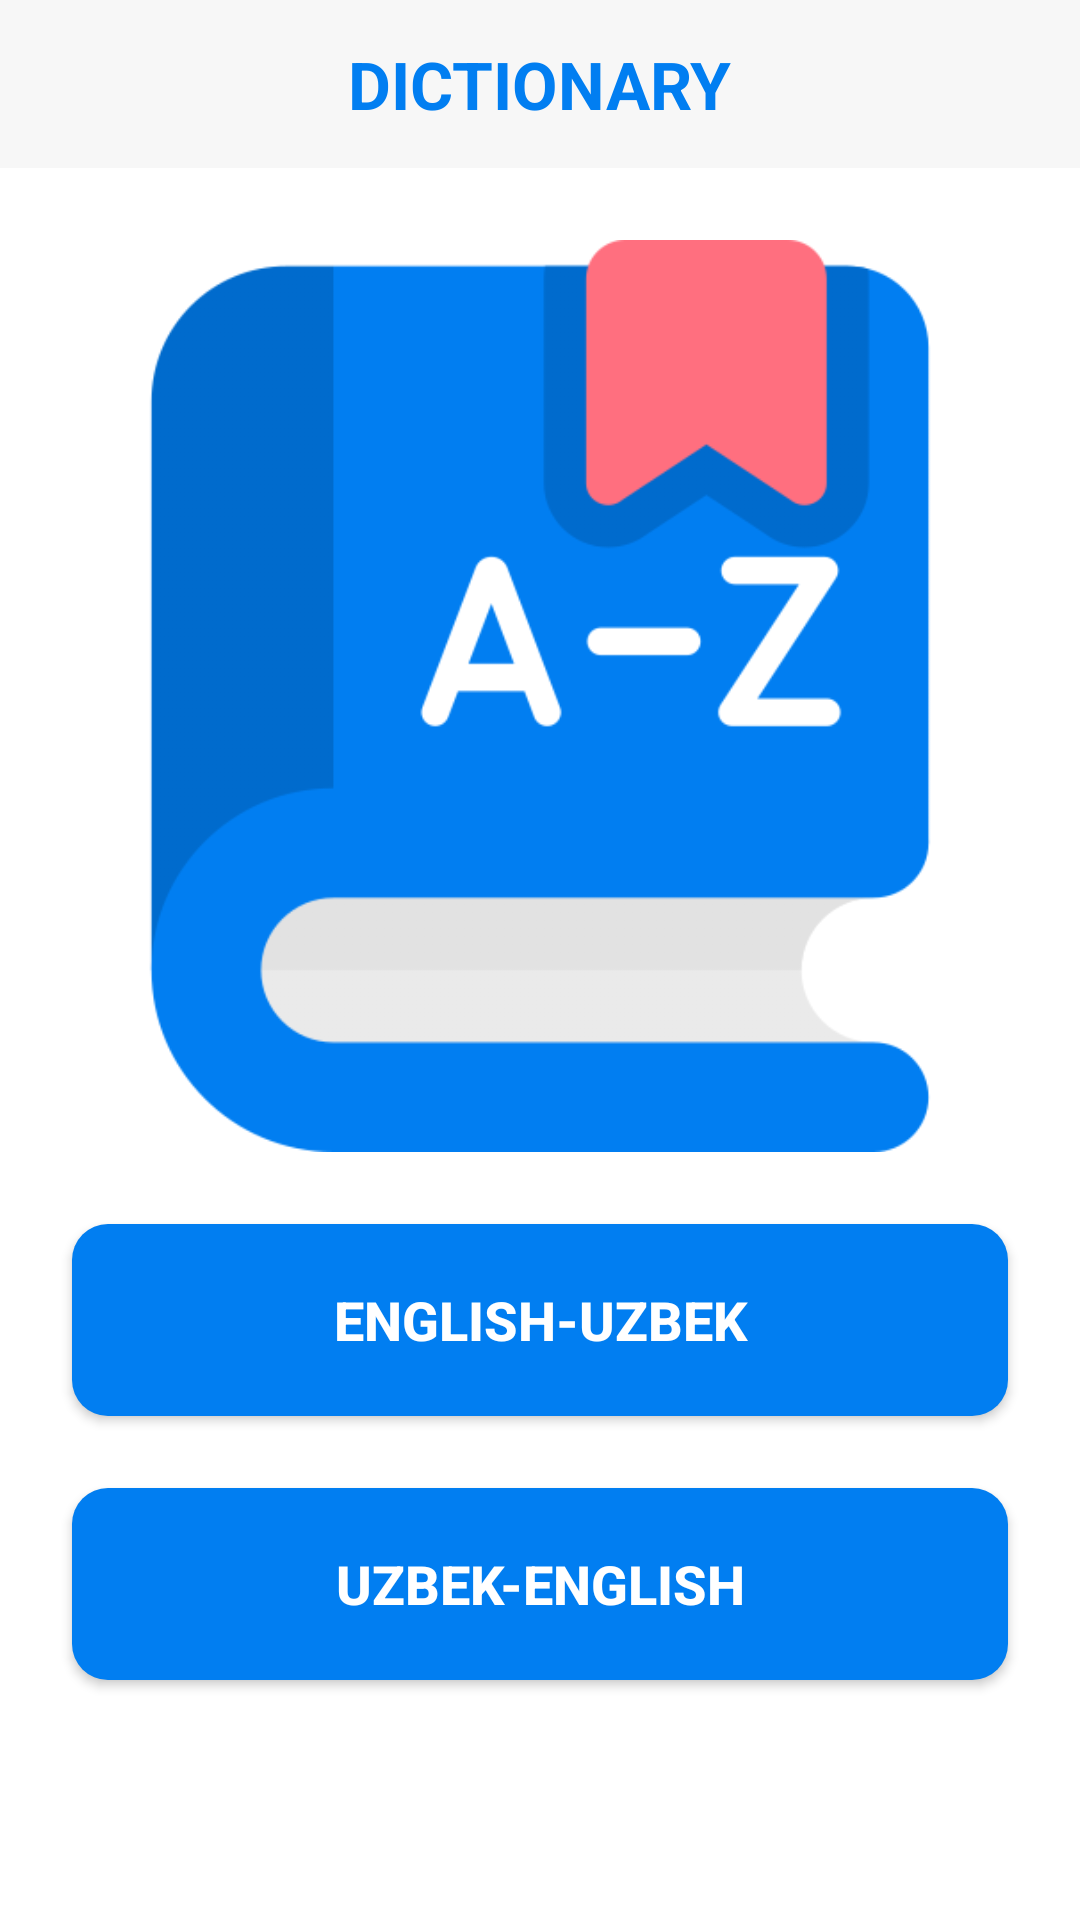

Reconstruct the res/layout file that produces this screen, plus the resources it refers to.
<!-- AndroidManifest.xml: application theme Theme.Dictionary -->
<!-- res/layout/fragment_language.xml -->
<?xml version="1.0" encoding="utf-8"?>
<androidx.constraintlayout.widget.ConstraintLayout xmlns:android="http://schemas.android.com/apk/res/android"
    xmlns:app="http://schemas.android.com/apk/res-auto"
    xmlns:tools="http://schemas.android.com/tools"
    android:layout_width="match_parent"
    android:layout_height="match_parent">

    <com.google.android.material.appbar.AppBarLayout
        android:id="@+id/app_bar"
        android:layout_width="match_parent"
        android:layout_height="?attr/actionBarSize"
        android:background="#F7F7F7"
        app:layout_constraintEnd_toEndOf="parent"
        app:layout_constraintStart_toStartOf="parent"
        app:layout_constraintTop_toTopOf="parent">

        <androidx.constraintlayout.widget.ConstraintLayout
            android:layout_width="match_parent"
            android:layout_height="match_parent">

            <androidx.appcompat.widget.AppCompatTextView
                android:layout_width="wrap_content"
                android:layout_height="wrap_content"
                android:text="@string/dictionary"
                android:textColor="#017EF1"
                android:textSize="22dp"
                android:textStyle="bold"
                app:layout_constraintBottom_toBottomOf="parent"
                app:layout_constraintEnd_toEndOf="parent"
                app:layout_constraintStart_toStartOf="parent"
                app:layout_constraintTop_toTopOf="parent"
                tools:ignore="SpUsage" />

            <androidx.appcompat.widget.AppCompatImageView
                android:id="@+id/iv_menu"
                android:layout_width="40dp"
                android:layout_height="40dp"
                android:layout_marginStart="@dimen/margin_standard"
                android:layout_marginEnd="16dp"
                android:clickable="true"
                android:focusable="true"
                android:foreground="?attr/selectableItemBackground"
                android:padding="8dp"
                android:src="@drawable/menu"
                android:textStyle="bold"
                app:layout_constraintBottom_toBottomOf="parent"
                app:layout_constraintEnd_toEndOf="parent"
                app:layout_constraintTop_toTopOf="parent"
                tools:ignore="UnusedAttribute" />

        </androidx.constraintlayout.widget.ConstraintLayout>

    </com.google.android.material.appbar.AppBarLayout>

    <androidx.appcompat.widget.AppCompatImageView
        android:id="@+id/iv_dictionary"
        android:layout_width="0dp"
        android:layout_height="0dp"
        android:layout_margin="24dp"
        android:src="@drawable/logo"
        app:layout_constraintBottom_toTopOf="@id/btn_eng_uzb"
        app:layout_constraintEnd_toEndOf="parent"
        app:layout_constraintStart_toStartOf="parent"
        app:layout_constraintTop_toBottomOf="@id/app_bar" />

    <androidx.appcompat.widget.AppCompatButton
        android:id="@+id/btn_eng_uzb"
        android:layout_width="match_parent"
        android:layout_height="64dp"
        android:layout_marginHorizontal="24dp"
        android:layout_marginBottom="24dp"
        android:background="@drawable/btn_select_lang"
        android:clickable="true"
        android:focusable="true"
        android:foreground="?attr/selectableItemBackground"
        android:text="@string/english_uzbek"
        android:textColor="#fff"
        android:textSize="18dp"
        android:textStyle="bold"
        app:cornerRadius="12dp"
        app:layout_constraintBottom_toTopOf="@id/btn_uzb_eng"
        app:layout_constraintEnd_toEndOf="parent"
        app:layout_constraintStart_toStartOf="parent"
        tools:ignore="SpUsage,UnusedAttribute" />

    <androidx.appcompat.widget.AppCompatButton
        android:id="@+id/btn_uzb_eng"
        android:layout_width="match_parent"
        android:layout_height="64dp"
        android:layout_marginHorizontal="24dp"
        android:layout_marginBottom="80dp"
        android:background="@drawable/btn_select_lang"
        android:clickable="true"
        android:focusable="true"
        android:foreground="?attr/selectableItemBackground"
        android:text="@string/uzbek_english"
        android:textColor="#fff"
        android:textSize="18dp"
        android:textStyle="bold"
        app:cornerRadius="12dp"
        app:layout_constraintBottom_toBottomOf="parent"
        app:layout_constraintEnd_toEndOf="parent"
        app:layout_constraintStart_toStartOf="parent"
        tools:ignore="SpUsage,UnusedAttribute" />

</androidx.constraintlayout.widget.ConstraintLayout>
<!-- resources referenced by this layout -->
<resources>
  <!-- drawable btn_select_lang (drawable) -->
  <?xml version="1.0" encoding="utf-8"?>
  <shape xmlns:android="http://schemas.android.com/apk/res/android">
  
      <solid android:color="#017EF1" />
      <corners android:radius="12dp" />
  
  </shape>
  <!-- drawable logo: png bitmap (drawable, 27206 bytes) -->
  <string name="dictionary">DICTIONARY</string>
  <string name="english_uzbek">ENGLISH-UZBEK</string>
  <string name="uzbek_english">UZBEK-ENGLISH</string>
  <style name="Theme.Dictionary" parent="Theme.MaterialComponents.DayNight.NoActionBar">
          
          <item name="colorPrimary">#017EF1</item>
          <item name="colorPrimaryVariant">#017EF1</item>
          <item name="colorOnPrimary">@color/white</item>
          
          <item name="colorSecondary">@color/teal_200</item>
          <item name="colorSecondaryVariant">@color/teal_700</item>
          <item name="colorOnSecondary">@color/black</item>
          
          <item name="android:statusBarColor" tools:targetApi="l">@color/black</item>
          
          <item name="bottomSheetDialogTheme">@style/AppBottomSheetDialogTheme</item>
      </style>
  <color name="white">#FFFFFFFF</color>
  <color name="teal_200">#FF03DAC5</color>
  <color name="teal_700">#FF018786</color>
  <color name="black">#FF000000</color>
  <style name="AppBottomSheetDialogTheme" parent="Theme.Design.Light.BottomSheetDialog">
          <item name="bottomSheetStyle">@style/AppModalStyle</item>
      </style>
  <style name="AppModalStyle" parent="Widget.Design.BottomSheet.Modal">
          <item name="android:background">@drawable/bottom_sheet_corner</item>
      </style>
</resources>
